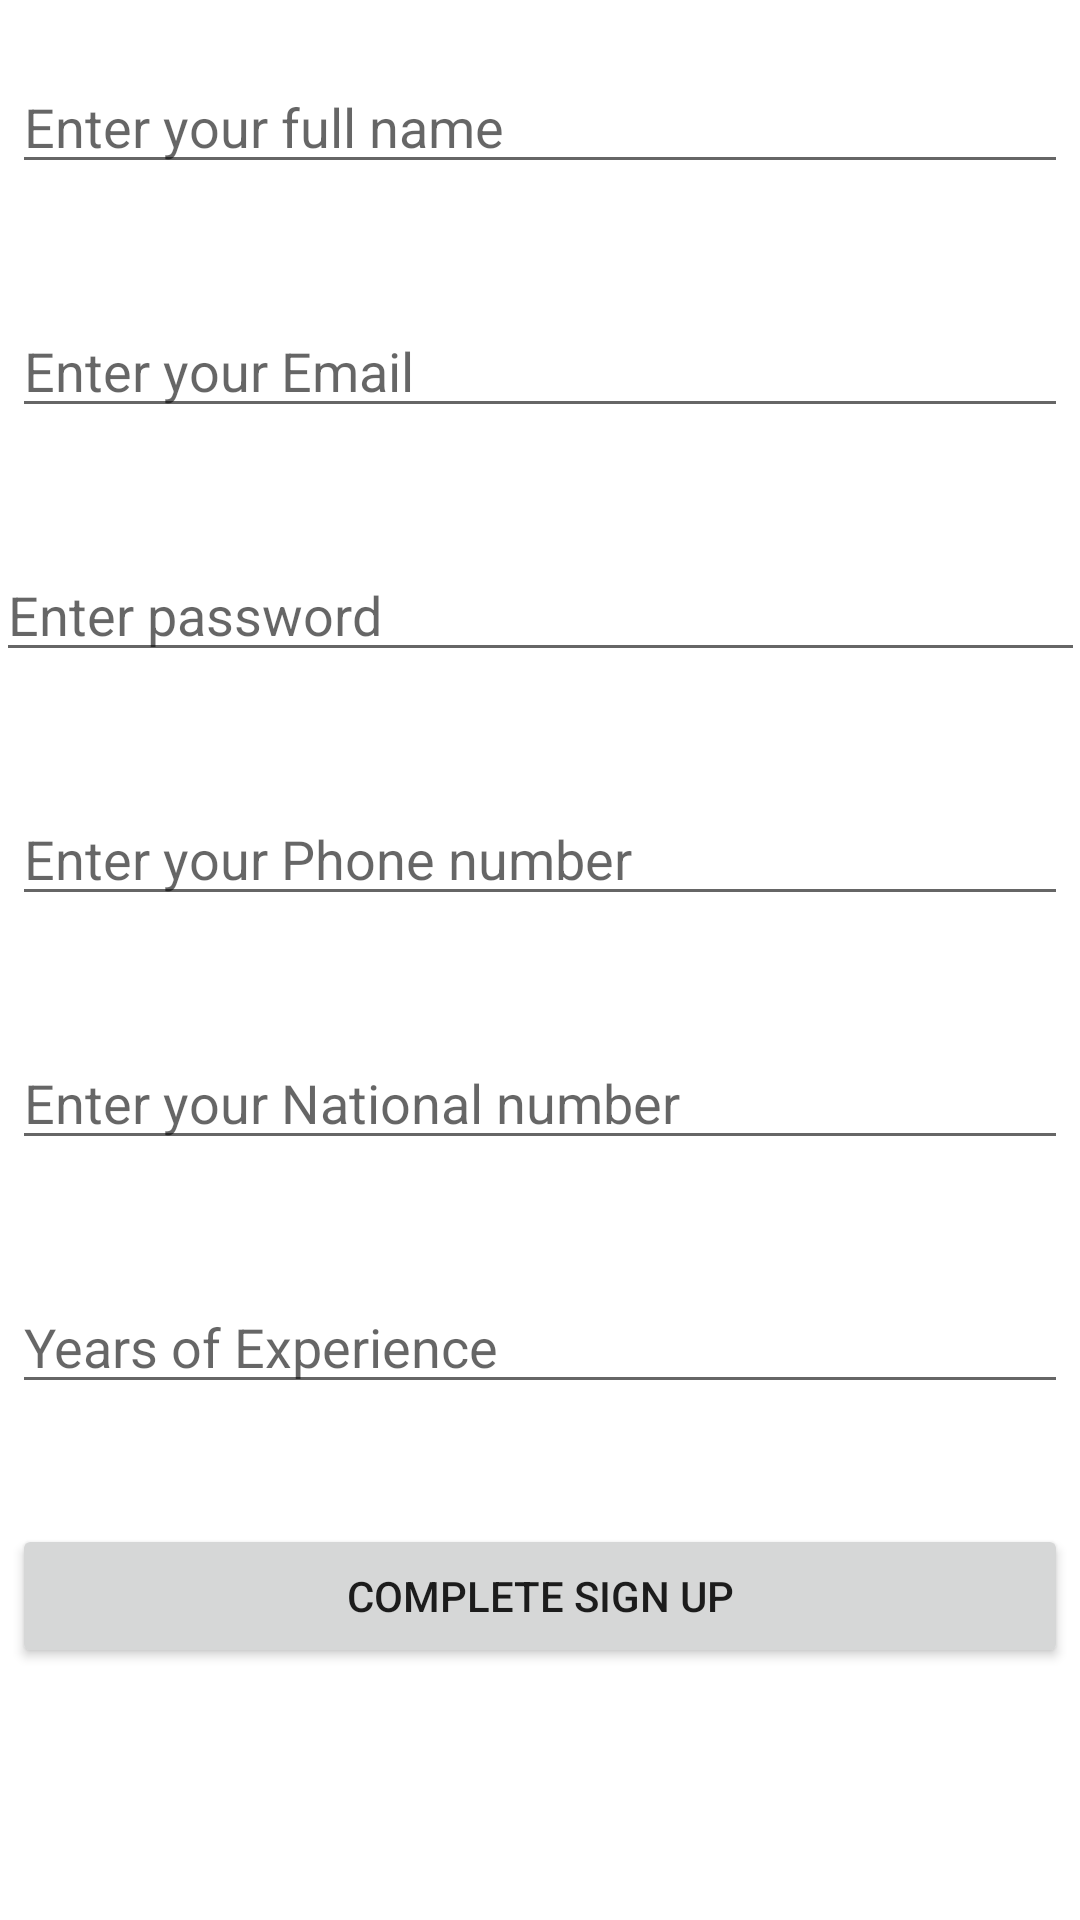

Android layout source for this screen:
<!-- AndroidManifest.xml: application theme Theme.HcCc -->
<!-- res/layout/activity_tech_signup.xml -->
<?xml version="1.0" encoding="utf-8"?>
<androidx.constraintlayout.widget.ConstraintLayout xmlns:android="http://schemas.android.com/apk/res/android"
    xmlns:app="http://schemas.android.com/apk/res-auto"
    xmlns:tools="http://schemas.android.com/tools"
    android:layout_width="match_parent"
    android:layout_height="match_parent"
    tools:context=".tech_signup">

    <LinearLayout
        android:layout_width="match_parent"
        android:layout_height="match_parent"
        android:orientation="vertical">

        <EditText
            android:id="@+id/full_name"
            android:layout_width="352dp"
            android:layout_height="wrap_content"
            android:layout_gravity="center"
            android:layout_margin="20dp"
            android:ems="10"
            android:hint="Enter your full name"
            android:inputType="textPersonName" />

        <EditText
            android:id="@+id/email"
            android:layout_width="352dp"
            android:layout_height="wrap_content"
            android:layout_gravity="center"
            android:layout_margin="20dp"
            android:ems="10"
            android:hint="Enter your Email"
            android:inputType="textEmailAddress" />

        <EditText
            android:id="@+id/password"
            android:layout_width="363dp"
            android:layout_height="wrap_content"
            android:layout_gravity="center"
            android:layout_margin="20dp"
            android:ems="10"
            android:hint="Enter password"
            android:inputType="textPassword" />

        <EditText
            android:id="@+id/phone"
            android:layout_width="352dp"
            android:layout_height="wrap_content"
            android:layout_gravity="center"
            android:layout_margin="20dp"
            android:ems="10"
            android:hint="Enter your Phone number"
            android:inputType="phone" />

        <EditText
            android:id="@+id/natio"
            android:layout_width="352dp"
            android:layout_height="wrap_content"
            android:layout_gravity="center"
            android:layout_margin="20dp"
            android:ems="10"
            android:hint="Enter your National number"
            android:inputType="number" />

        <EditText
            android:id="@+id/exper"
            android:layout_width="352dp"
            android:layout_height="wrap_content"
            android:layout_gravity="center"
            android:layout_margin="20dp"
            android:ems="10"
            android:hint="Years of Experience"
            android:inputType="number" />

        <Button
            android:id="@+id/sign_up"
            android:layout_width="352dp"
            android:layout_height="wrap_content"
            android:layout_gravity="center"
            android:layout_margin="20dp"
            android:text="complete sign up" />
    </LinearLayout>


</androidx.constraintlayout.widget.ConstraintLayout>
<!-- resources referenced by this layout -->
<resources>
  <style name="Theme.HcCc" parent="Theme.MaterialComponents.DayNight.NoActionBar">
          
          <item name="colorPrimary">@color/purple_500</item>
          <item name="colorPrimaryVariant">@color/purple_700</item>
          <item name="colorOnPrimary">@color/white</item>
          
          <item name="colorSecondary">@color/teal_200</item>
          <item name="colorSecondaryVariant">@color/teal_700</item>
          <item name="colorOnSecondary">@color/black</item>
          
          <item name="android:statusBarColor">?attr/colorPrimaryVariant</item>
          
      </style>
  <color name="purple_500">#FF6200EE</color>
  <color name="purple_700">#FF3700B3</color>
  <color name="white">#FFFFFFFF</color>
  <color name="teal_200">#FF03DAC5</color>
  <color name="teal_700">#FF018786</color>
  <color name="black">#FF000000</color>
</resources>
